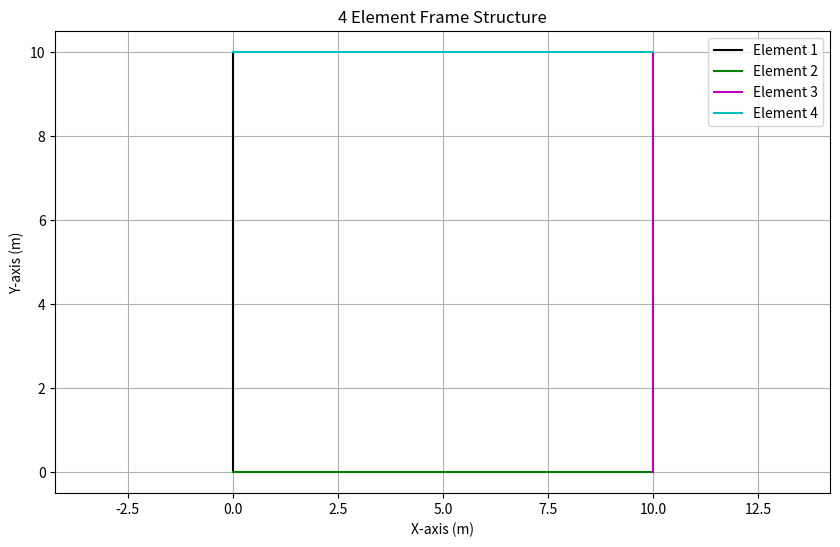

Write the Python code that produced this figure.
import numpy as np
import matplotlib.pyplot as plt

# 4 Element Frame Analysis

# Function calculations
# Calculate the stiffness matrix for a frame element in LOCAL coordinates
def calc_local_coordinates_element_stiffness_matrix(youngs_modulus, area, second_moment_of_area, length):
    constant = (youngs_modulus * second_moment_of_area) / length ** 3
    beta = area * length ** 2 / second_moment_of_area
    array = np.array([[beta, 0, 0, -beta, 0, 0],
                      [0, 12, 6 * length, 0, -12, 6 * length],
                      [0, 6 * length, 4 * length ** 2, 0, -6 * length, 2 * length ** 2],
                      [-beta, 0, 0, beta, 0, 0],
                      [0, -12, -6 * length, 0, 12, -6 * length],
                      [0, 6 * length, 2 * length ** 2, 0, -6 * length, 4 * length ** 2]])
    return constant * array

# Calculate the stiffness matrix for a frame element in GLOBAL coordinates
def calc_global_coordinates_element_stiffness_matrix(local_stiffness, angle):
    angle_rad = np.radians(angle)
    c = np.cos(angle_rad)
    s = np.sin(angle_rad)
    transformation_matrix = np.array([[c, s, 0, 0, 0, 0],
                                       [-s, c, 0, 0, 0, 0],
                                       [0, 0, 1, 0, 0, 0],
                                       [0, 0, 0, c, s, 0],
                                       [0, 0, 0, -s, c, 0],
                                       [0, 0, 0, 0, 0, 1]])
    global_stiffness = np.transpose(transformation_matrix) @ local_stiffness @ transformation_matrix
    global_stiffness[np.abs(global_stiffness) < 1e-9] = 0
    transformation_matrix[np.abs(transformation_matrix) < 1e-9] = 0
    return global_stiffness, transformation_matrix

# Calculate the global stiffness matrix for an element
def calc_global_stiffness_matrix(assembly_matrix, global_stiffness):
    return assembly_matrix @ global_stiffness @ np.transpose(assembly_matrix)

# Calculate the total stiffness matrix for the structure
def calc_total_global_stiffness_matrix(global_stiffness_matrix_1, global_stiffness_matrix_2, global_stiffness_matrix_3, global_stiffness_matrix_4):
    return global_stiffness_matrix_1 + global_stiffness_matrix_2 + global_stiffness_matrix_3 + global_stiffness_matrix_4

# Calculate the overall structural deflections
def calc_structural_deflections(total_stiffness_global_coordinates, global_forcing_vector):
    return np.linalg.solve(total_stiffness_global_coordinates, global_forcing_vector)

# Calculate the element deflections in GLOBAL coordinates
def calc_global_element_structural_deflections(total_structural_deflections, assembly_matrix):
    return np.transpose(assembly_matrix) @ total_structural_deflections

# Calculate the element deflections in LOCAL coordinates
def calc_local_element_structural_deflections(global_structural_deflections, transformation_matrix):
    return transformation_matrix @ global_structural_deflections

# Calculate the element nodal forces in LOCAL coordinates
def calc_local_element_nodal_forces(local_stiffness, local_structural_deflections):
    return local_stiffness @ local_structural_deflections

# Calculate the element nodal forces in GLOBAL coordinates
def calc_global_element_nodal_forces(global_stiffness, global_structural_deflections):
    return global_stiffness @ global_structural_deflections

# ___________________________________________________________________________________________________

# Element 1
length_1 = 10  # m
second_moment_of_area_1 = 5e-4  # m^4
area_1 = 1e-5  # m^2
youngs_modulus_1 = 200e9  # Pa
assembly_matrix_1 = np.array([[0, 0, 0, 1, 0, 0],
                              [0, 0, 0, 0, 0, 1],
                              [0, 0, 0, 0, 0, 0]])
angle_1 = 270
element_1_node_1_location = np.array([0, 0])
element_1_node_2_location = np.array([0, length_1])

# Element 2
length_2 = 10  # m
second_moment_of_area_2 = 5e-4
area_2 = 1e-5
youngs_modulus_2 = 200e9
assembly_matrix_2 = np.array([[1, 0, 0, 0, 0, 0],
                              [0, 0, 1, 0, 0, 0],
                              [0, 0, 0, 0, 0, 1]])
angle_2 = 0
element_2_node_1_location = np.array([0, 0])
element_2_node_2_location = np.array([length_2, 0])

# Element 3
length_3 = 10
second_moment_of_area_3 = 5e-4
area_3 = 1e-5
youngs_modulus_3 = 200e9
assembly_matrix_3 = np.array([[0, 0, 0, 0, 1, 0],
                              [0, 0, 0, 0, 0, 0],
                              [0, 0, 0, 1, 0, 0]])
angle_3 = 90
element_3_node_1_location = np.array([length_2, 0])
element_3_node_2_location = np.array([length_2, length_3])

# Element 4
length_4 = 10
second_moment_of_area_4 = 5e-4
area_4 = 1e-5
youngs_modulus_4 = 200e9
assembly_matrix_4 = np.array([[0, 0, 0, 0, 1, 0],
                              [0, 0, 0, 0, 0, 1],
                              [0, 0, 0, 0, 0, 0]])
angle_4 = 0
element_4_node_1_location = np.array([0, length_1])
element_4_node_2_location = np.array([length_4, length_1])

# ___________________________________________________________________________________________________

# Global forcing vector
global_forcing_vector = np.array([0, 140000, 0])

# ___________________________________________________________________________________________________

# Perform calculations
local_stiffness_1 = calc_local_coordinates_element_stiffness_matrix(youngs_modulus_1, area_1, second_moment_of_area_1, length_1)
local_stiffness_2 = calc_local_coordinates_element_stiffness_matrix(youngs_modulus_2, area_2, second_moment_of_area_2, length_2)
local_stiffness_3 = calc_local_coordinates_element_stiffness_matrix(youngs_modulus_3, area_3, second_moment_of_area_3, length_3)
local_stiffness_4 = calc_local_coordinates_element_stiffness_matrix(youngs_modulus_4, area_4, second_moment_of_area_4, length_4)

global_stiffness_1, transformation_matrix_1 = calc_global_coordinates_element_stiffness_matrix(local_stiffness_1, angle_1)
global_stiffness_2, transformation_matrix_2 = calc_global_coordinates_element_stiffness_matrix(local_stiffness_2, angle_2)
global_stiffness_3, transformation_matrix_3 = calc_global_coordinates_element_stiffness_matrix(local_stiffness_3, angle_3)
global_stiffness_4, transformation_matrix_4 = calc_global_coordinates_element_stiffness_matrix(local_stiffness_4, angle_4)

global_stiffness_matrix_1 = calc_global_stiffness_matrix(assembly_matrix_1, global_stiffness_1)
global_stiffness_matrix_2 = calc_global_stiffness_matrix(assembly_matrix_2, global_stiffness_2)
global_stiffness_matrix_3 = calc_global_stiffness_matrix(assembly_matrix_3, global_stiffness_3)
global_stiffness_matrix_4 = calc_global_stiffness_matrix(assembly_matrix_4, global_stiffness_4)

total_global_stiffness_matrix = calc_total_global_stiffness_matrix(global_stiffness_matrix_1, global_stiffness_matrix_2, global_stiffness_matrix_3, global_stiffness_matrix_4)

total_structural_deflections = calc_structural_deflections(total_global_stiffness_matrix, global_forcing_vector)

global_structural_deflections_1 = calc_global_element_structural_deflections(total_structural_deflections, assembly_matrix_1)
global_structural_deflections_2 = calc_global_element_structural_deflections(total_structural_deflections, assembly_matrix_2)
global_structural_deflections_3 = calc_global_element_structural_deflections(total_structural_deflections, assembly_matrix_3)
global_structural_deflections_4 = calc_global_element_structural_deflections(total_structural_deflections, assembly_matrix_4)

local_structural_deflections_1 = calc_local_element_structural_deflections(global_structural_deflections_1, transformation_matrix_1)
local_structural_deflections_2 = calc_local_element_structural_deflections(global_structural_deflections_2, transformation_matrix_2)
local_structural_deflections_3 = calc_local_element_structural_deflections(global_structural_deflections_3, transformation_matrix_3)
local_structural_deflections_4 = calc_local_element_structural_deflections(global_structural_deflections_4, transformation_matrix_4)

element_nodal_forces_local_1 = calc_local_element_nodal_forces(local_stiffness_1, local_structural_deflections_1)
element_nodal_forces_local_2 = calc_local_element_nodal_forces(local_stiffness_2, local_structural_deflections_2)
element_nodal_forces_local_3 = calc_local_element_nodal_forces(local_stiffness_3, local_structural_deflections_3)
element_nodal_forces_local_4 = calc_local_element_nodal_forces(local_stiffness_4, local_structural_deflections_4)

element_nodal_forces_global_1 = calc_global_element_nodal_forces(global_stiffness_1, global_structural_deflections_1)
element_nodal_forces_global_2 = calc_global_element_nodal_forces(global_stiffness_2, global_structural_deflections_2)
element_nodal_forces_global_3 = calc_global_element_nodal_forces(global_stiffness_3, global_structural_deflections_3)
element_nodal_forces_global_4 = calc_global_element_nodal_forces(global_stiffness_4, global_structural_deflections_4)

# ___________________________________________________________________________________________________

print(element_nodal_forces_global_1)
print(element_nodal_forces_global_2)
print(element_nodal_forces_global_3)
print(element_nodal_forces_global_4)

# ___________________________________________________________________________________________________

# Plot the structure
plt.figure(figsize=(10, 6))
plt.plot([element_1_node_1_location[0], element_1_node_2_location[0]], [element_1_node_1_location[1], element_1_node_2_location[1]], 'k-', label='Element 1')
plt.plot([element_2_node_1_location[0], element_2_node_2_location[0]], [element_2_node_1_location[1], element_2_node_2_location[1]], 'g-', label='Element 2')
plt.plot([element_3_node_1_location[0], element_3_node_2_location[0]], [element_3_node_1_location[1], element_3_node_2_location[1]], 'm-', label='Element 3')
plt.plot([element_4_node_1_location[0], element_4_node_2_location[0]], [element_4_node_1_location[1], element_4_node_2_location[1]], 'c-', label='Element 4')
plt.title('4 Element Frame Structure')
plt.xlabel('X-axis (m)')
plt.ylabel('Y-axis (m)')
plt.legend()
plt.grid()
plt.axis('equal')
plt.show()
